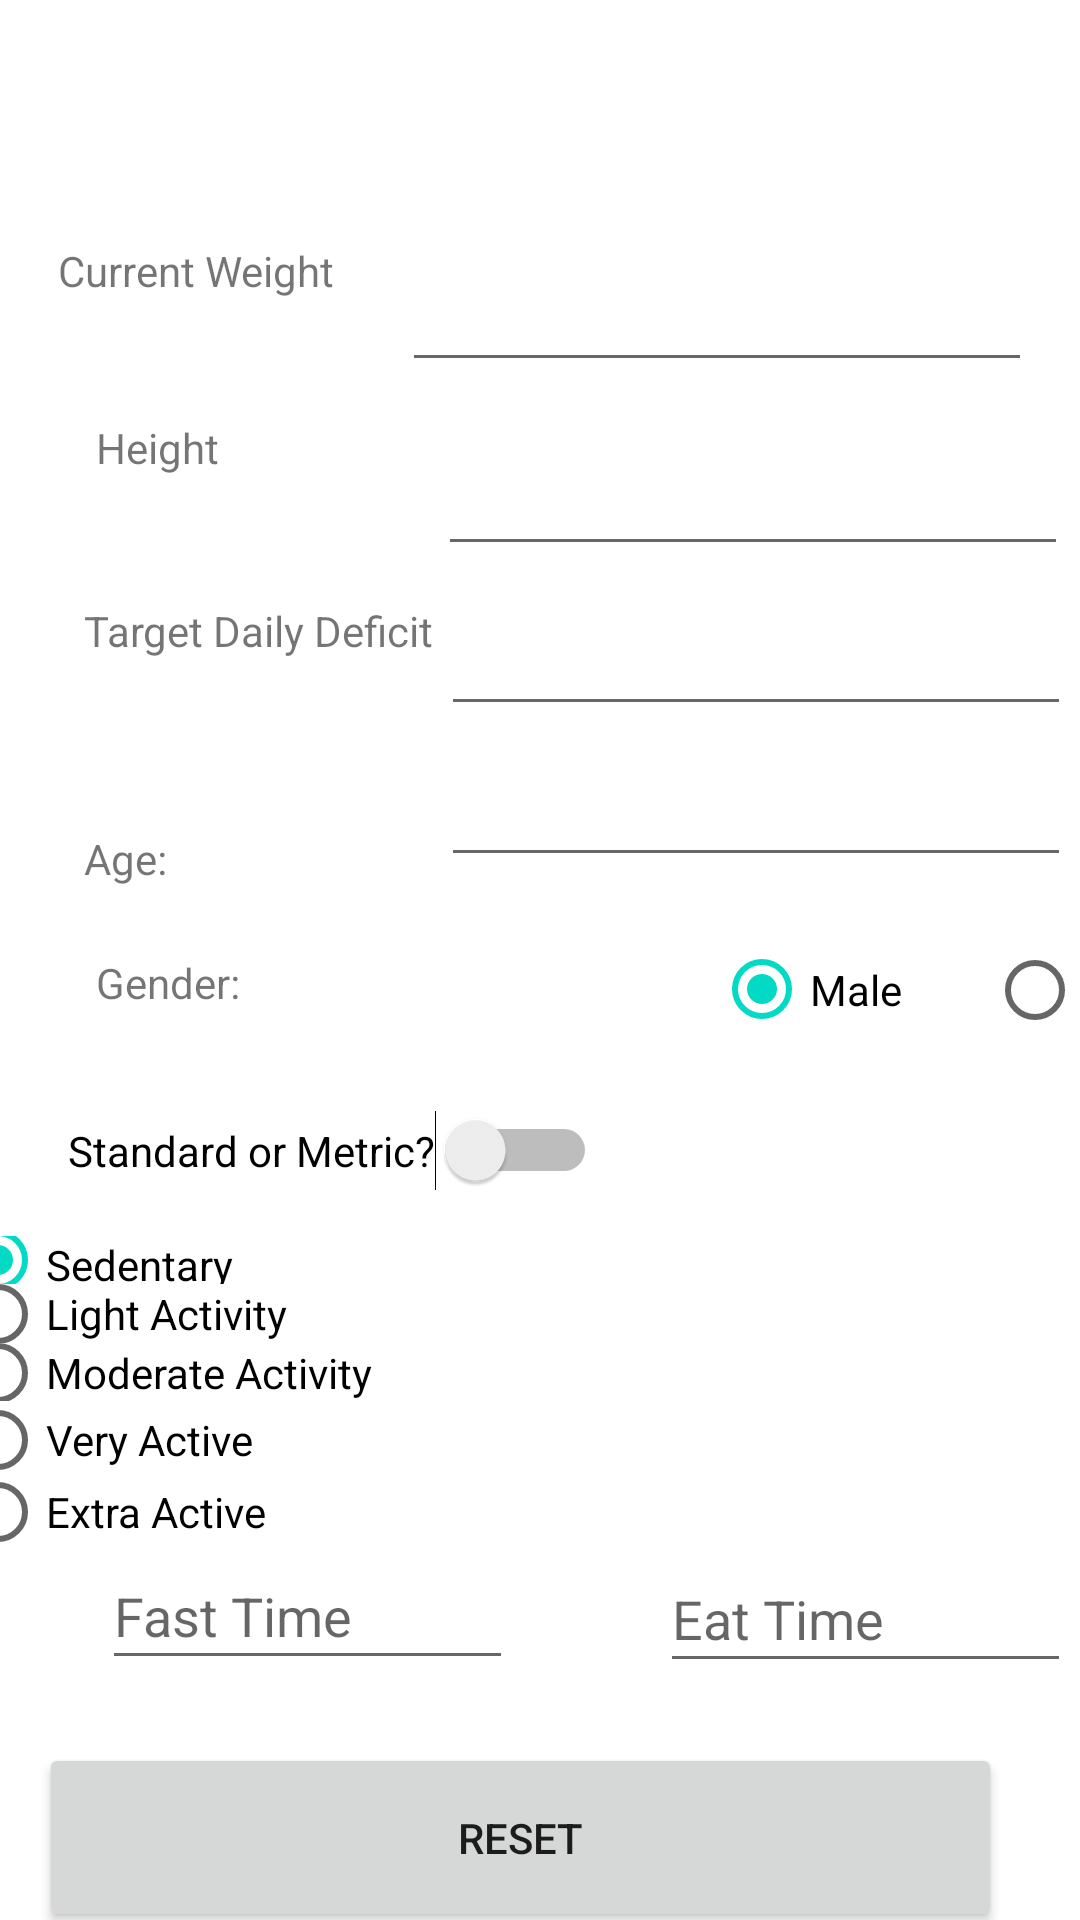

This screen was rendered from an Android layout file. Write that file and the resources it references.
<!-- AndroidManifest.xml: application theme Theme.HealthHelper -->
<!-- res/layout/activity_settings.xml -->
<?xml version="1.0" encoding="utf-8"?>
<androidx.constraintlayout.widget.ConstraintLayout xmlns:android="http://schemas.android.com/apk/res/android"
    xmlns:app="http://schemas.android.com/apk/res-auto"
    xmlns:tools="http://schemas.android.com/tools"
    android:layout_width="match_parent"
    android:layout_height="match_parent"
    tools:context=".Activities.SettingsActivity">

    <TextView
        android:id="@+id/txt_age"
        android:layout_width="wrap_content"
        android:layout_height="wrap_content"
        android:layout_marginStart="28dp"
        android:layout_marginTop="88dp"
        android:text="Age:"
        app:layout_constraintStart_toStartOf="parent"
        app:layout_constraintTop_toBottomOf="@+id/editHeight" />

    <Button
        android:id="@+id/btn_reset"
        android:layout_width="321dp"
        android:layout_height="63dp"
        android:layout_marginStart="151dp"
        android:layout_marginEnd="166dp"
        android:layout_marginBottom="10dp"
        android:onClick="reset"
        android:text="reset"
        app:layout_constraintBottom_toTopOf="@+id/btn_confirm"
        app:layout_constraintEnd_toEndOf="parent"
        app:layout_constraintHorizontal_bias="0.497"
        app:layout_constraintStart_toStartOf="parent" />

    <TextView
        android:id="@+id/txt_settings"
        android:layout_width="wrap_content"
        android:layout_height="wrap_content"
        android:layout_marginStart="7dp"
        android:layout_marginTop="33dp"
        android:layout_marginEnd="294dp"
        android:layout_marginBottom="658dp"
        android:text="Settings"
        android:textSize="30dp"
        app:layout_constraintBottom_toBottomOf="parent"
        app:layout_constraintEnd_toEndOf="parent"
        app:layout_constraintStart_toStartOf="parent"
        app:layout_constraintTop_toTopOf="parent" />

    <Button
        android:id="@+id/btn_confirm"
        android:layout_width="321dp"
        android:layout_height="63dp"
        android:layout_marginStart="151dp"
        android:layout_marginTop="644dp"
        android:layout_marginEnd="166dp"
        android:layout_marginBottom="39dp"
        android:onClick="confirmClick"
        android:text="confirm"
        app:layout_constraintBottom_toBottomOf="parent"
        app:layout_constraintEnd_toEndOf="parent"
        app:layout_constraintStart_toStartOf="parent"
        app:layout_constraintTop_toTopOf="parent" />

    <TextView
        android:id="@+id/textView2"
        android:layout_width="wrap_content"
        android:layout_height="wrap_content"
        android:text="Current Weight"
        app:layout_constraintBottom_toBottomOf="parent"
        app:layout_constraintEnd_toEndOf="parent"
        app:layout_constraintHorizontal_bias="0.072"
        app:layout_constraintStart_toStartOf="parent"
        app:layout_constraintTop_toTopOf="parent"
        app:layout_constraintVertical_bias="0.13" />

    <EditText
        android:id="@+id/editWeight"
        android:layout_width="wrap_content"
        android:layout_height="wrap_content"
        android:layout_marginTop="86dp"
        android:layout_marginEnd="16dp"
        android:ems="10"
        android:inputType="number"
        app:layout_constraintEnd_toEndOf="parent"
        app:layout_constraintTop_toTopOf="parent" />

    <TextView
        android:id="@+id/textView3"
        android:layout_width="wrap_content"
        android:layout_height="wrap_content"
        android:layout_marginStart="32dp"
        android:layout_marginTop="40dp"
        android:layout_marginEnd="321dp"
        android:text="Height"
        app:layout_constraintEnd_toEndOf="parent"
        app:layout_constraintHorizontal_bias="0.0"
        app:layout_constraintStart_toStartOf="parent"
        app:layout_constraintTop_toBottomOf="@+id/textView2" />

    <EditText
        android:id="@+id/editHeight"
        android:layout_width="wrap_content"
        android:layout_height="wrap_content"
        android:layout_marginTop="20dp"
        android:layout_marginEnd="4dp"
        android:ems="10"
        android:inputType="number"
        app:layout_constraintEnd_toEndOf="parent"
        app:layout_constraintTop_toBottomOf="@+id/editWeight" />

    <Switch
        android:id="@+id/metricSwitch"
        android:layout_width="wrap_content"
        android:layout_height="wrap_content"
        android:layout_marginStart="36dp"
        android:layout_marginEnd="287dp"
        android:layout_marginBottom="184dp"
        android:text="Standard or Metric?"
        app:layout_constraintBottom_toTopOf="@+id/btn_reset"
        app:layout_constraintEnd_toEndOf="parent"
        app:layout_constraintHorizontal_bias="0.097"
        app:layout_constraintStart_toStartOf="parent" />

    <TextView
        android:id="@+id/textView4"
        android:layout_width="wrap_content"
        android:layout_height="wrap_content"
        android:layout_marginStart="28dp"
        android:layout_marginTop="12dp"
        android:text="Target Daily Deficit"
        app:layout_constraintStart_toStartOf="parent"
        app:layout_constraintTop_toBottomOf="@+id/editHeight" />

    <EditText
        android:id="@+id/editDeficit"
        android:layout_width="wrap_content"
        android:layout_height="wrap_content"
        android:layout_marginTop="12dp"
        android:layout_marginEnd="3dp"
        android:ems="10"
        android:inputType="number"
        app:layout_constraintEnd_toEndOf="parent"
        app:layout_constraintTop_toBottomOf="@+id/editHeight" />

    <EditText
        android:id="@+id/editAge"
        android:layout_width="wrap_content"
        android:layout_height="wrap_content"
        android:layout_marginTop="9dp"
        android:layout_marginEnd="3dp"
        android:ems="10"
        android:inputType="number"
        app:layout_constraintEnd_toEndOf="parent"
        app:layout_constraintTop_toBottomOf="@+id/editDeficit" />

    <RadioGroup
        android:id="@+id/radioGroup"
        android:layout_width="183dp"
        android:layout_height="52dp"
        android:layout_marginStart="148dp"
        android:layout_marginTop="64dp"
        android:orientation="horizontal"
        app:layout_constraintStart_toEndOf="@+id/txt_gender"
        app:layout_constraintTop_toBottomOf="@+id/editDeficit">

        <RadioButton
            android:id="@+id/male_button"
            android:layout_width="91dp"
            android:layout_height="33dp"
            android:checked="true"
            android:text="Male" />

        <RadioButton
            android:id="@+id/female_button"
            android:layout_width="wrap_content"
            android:layout_height="wrap_content"
            android:text="Female" />
    </RadioGroup>

    <TextView
        android:id="@+id/txt_gender"
        android:layout_width="58dp"
        android:layout_height="0dp"
        android:layout_marginStart="32dp"
        android:layout_marginTop="76dp"
        android:text="Gender:"
        app:layout_constraintStart_toStartOf="parent"
        app:layout_constraintTop_toBottomOf="@+id/editDeficit" />

    <EditText
        android:id="@+id/editFastTime"
        android:layout_width="137dp"
        android:layout_height="46dp"
        android:layout_marginStart="34dp"
        android:layout_marginBottom="21dp"
        android:ems="10"
        android:hint="Fast Time"
        android:inputType="number"
        app:layout_constraintBottom_toTopOf="@+id/btn_reset"
        app:layout_constraintStart_toStartOf="parent" />

    <EditText
        android:id="@+id/editEatTime"
        android:layout_width="137dp"
        android:layout_height="46dp"
        android:layout_marginStart="220dp"
        android:layout_marginBottom="20dp"
        android:ems="10"
        android:hint="Eat Time"
        android:inputType="number"
        app:layout_constraintBottom_toTopOf="@+id/btn_reset"
        app:layout_constraintStart_toStartOf="parent" />

    <RadioGroup
        android:id="@+id/activityGroup"
        android:layout_width="367dp"
        android:layout_height="109dp"
        android:layout_marginTop="15dp"
        android:layout_marginEnd="10dp"
        app:layout_constraintEnd_toEndOf="parent"
        app:layout_constraintTop_toBottomOf="@+id/metricSwitch">

        <RadioButton
            android:id="@+id/SedentaryButton"
            android:layout_width="126dp"
            android:layout_height="16dp"
            android:text="Sedentary"
            android:checked="true"/>

        <RadioButton
            android:id="@+id/LightActivityButton"
            android:layout_width="match_parent"
            android:layout_height="20dp"
            android:text="Light Activity" />

        <RadioButton
            android:id="@+id/ModerateActivityButton"
            android:layout_width="wrap_content"
            android:layout_height="19dp"
            android:layoutDirection="locale"
            android:text="Moderate Activity" />

        <RadioButton
            android:id="@+id/VeryActiveButton"
            android:layout_width="wrap_content"
            android:layout_height="26dp"
            android:text="Very Active" />

        <RadioButton
            android:id="@+id/ExtraActiveButton"
            android:layout_width="match_parent"
            android:layout_height="22dp"
            android:text="Extra Active" />
    </RadioGroup>

</androidx.constraintlayout.widget.ConstraintLayout>
<!-- resources referenced by this layout -->
<resources>
  <style name="Theme.HealthHelper" parent="Theme.MaterialComponents.DayNight.DarkActionBar">
          
          <item name="colorPrimary">@color/purple_500</item>
          <item name="colorPrimaryVariant">@color/purple_500</item>
          <item name="colorOnPrimary">@color/white</item>
          
          <item name="colorSecondary">@color/teal_200</item>
          <item name="colorSecondaryVariant">@color/teal_700</item>
          <item name="colorOnSecondary">@color/black</item>
          
          <item name="android:statusBarColor" tools:targetApi="l">?attr/colorPrimaryVariant</item>
          
      </style>
  <color name="purple_500">#00FBFF</color>
  <color name="white">#FFFFFFFF</color>
  <color name="teal_200">#FF03DAC5</color>
  <color name="teal_700">#FF018786</color>
  <color name="black">#FF000000</color>
</resources>
